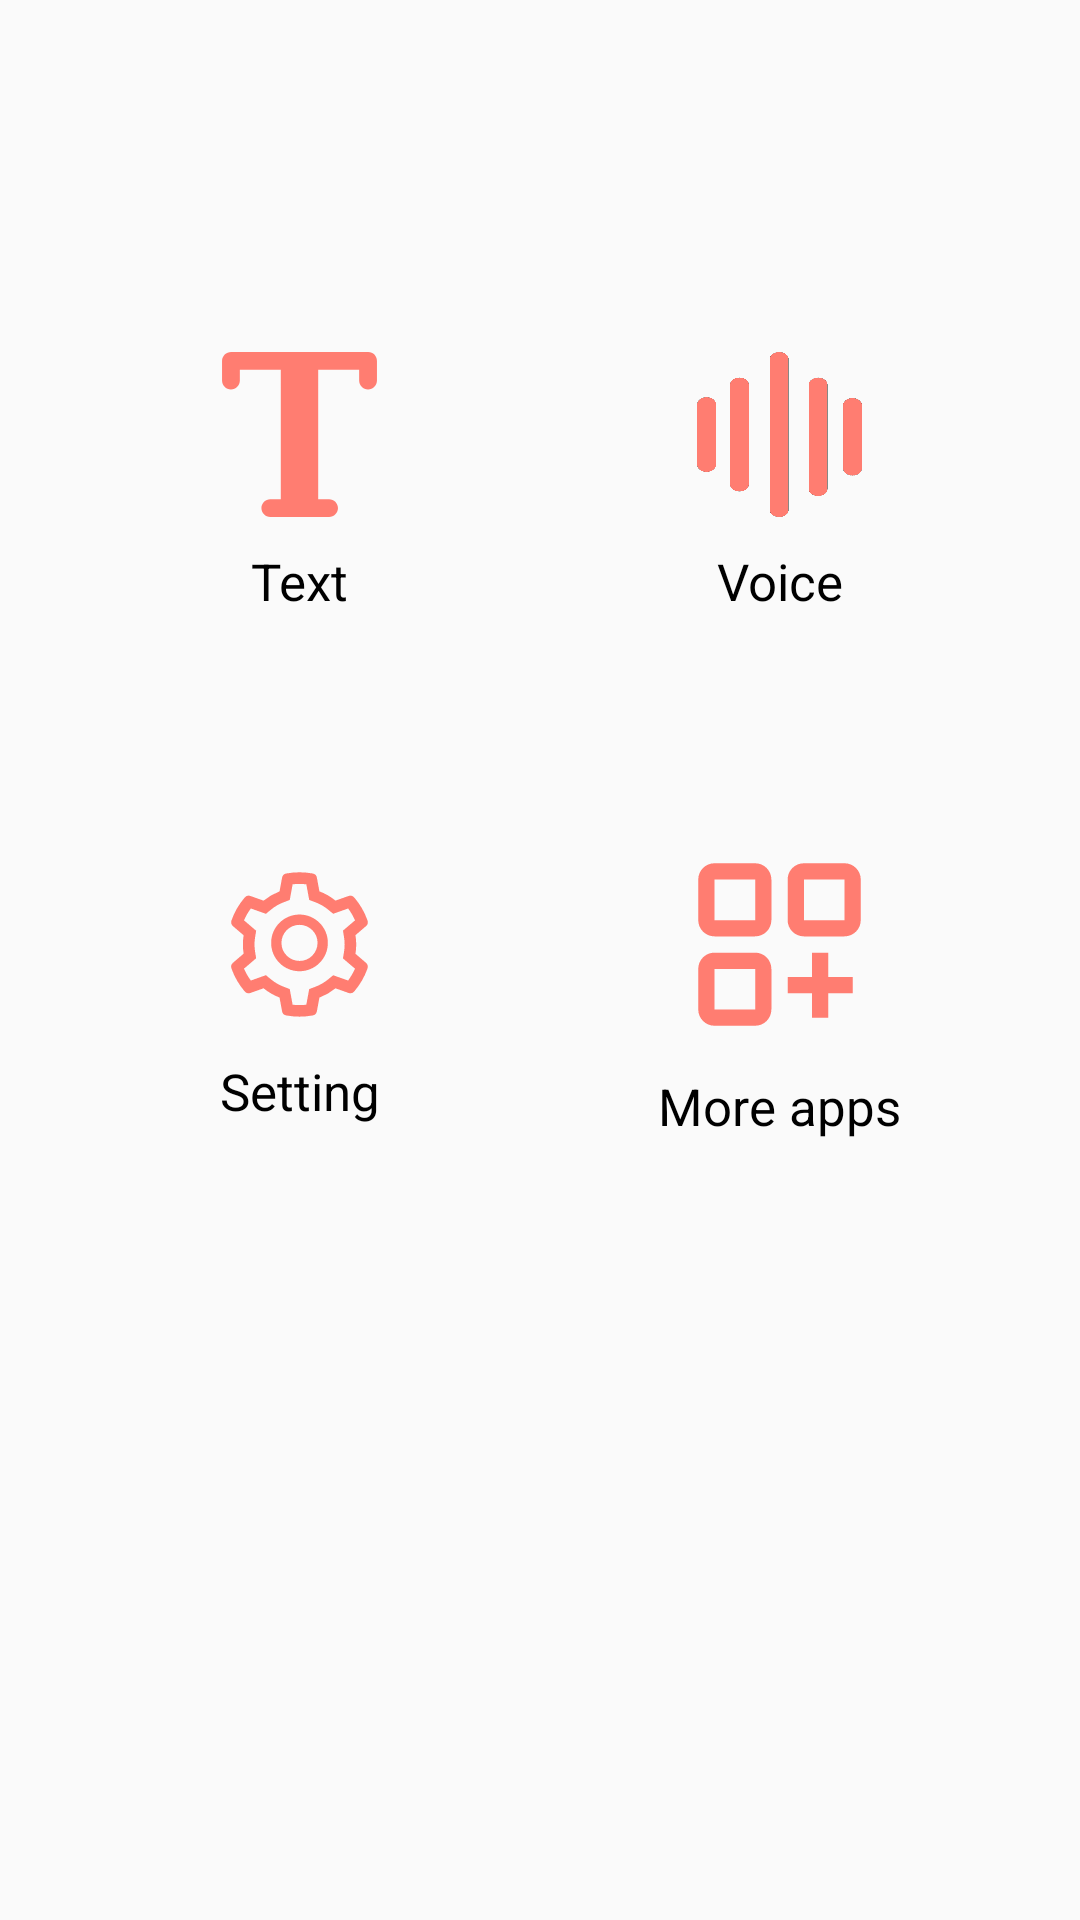

Layout XML and referenced resources for this Android screen:
<!-- AndroidManifest.xml: application theme Theme.UrduToEnglishTranslator -->
<!-- res/layout/activity_main.xml -->
<?xml version="1.0" encoding="utf-8"?>
<androidx.constraintlayout.widget.ConstraintLayout xmlns:android="http://schemas.android.com/apk/res/android"
    xmlns:app="http://schemas.android.com/apk/res-auto"
    xmlns:tools="http://schemas.android.com/tools"
    android:layout_width="match_parent"
    android:layout_height="match_parent"
    tools:context=".Main_Activity">


    <ScrollView
        android:id="@+id/scrollView2"
        android:layout_width="0dp"
        android:layout_height="wrap_content"
        app:layout_constraintBottom_toTopOf="@+id/relativeLayout"
        app:layout_constraintEnd_toEndOf="parent"
        app:layout_constraintHorizontal_bias="0.0"
        app:layout_constraintStart_toStartOf="parent"
        app:layout_constraintTop_toTopOf="parent"
        app:layout_constraintVertical_bias="0.22000003">


        <androidx.constraintlayout.widget.ConstraintLayout
            android:layout_width="match_parent"
            android:layout_height="wrap_content">

            <LinearLayout
                android:id="@+id/text_btn"
                android:layout_width="120dp"
                android:layout_height="130dp"
                android:layout_marginVertical="40dp"
                android:background="@drawable/layout_stroke"
                android:backgroundTint="#26EE2E44"
                android:clickable="true"
                android:focusable="true"
                android:gravity="center"
                android:orientation="vertical"
                app:layout_constraintEnd_toStartOf="@+id/voice_btn"
                app:layout_constraintHorizontal_bias="0.5"
                app:layout_constraintStart_toStartOf="parent"
                app:layout_constraintTop_toTopOf="parent">

                <ImageView
                    android:layout_width="55dp"
                    android:layout_height="55dp"
                    android:scaleType="fitCenter"
                    android:src="@drawable/ic_text" />

                <TextView
                    android:layout_width="wrap_content"
                    android:layout_height="wrap_content"
                    android:layout_marginTop="10dp"
                    android:layout_marginBottom="-20dp"
                    android:text="Text"
                    android:textColor="@color/black"
                    android:textSize="17sp" />
            </LinearLayout>

            <LinearLayout
                android:id="@+id/voice_btn"
                android:layout_width="120dp"
                android:layout_height="130dp"
                android:layout_marginVertical="40dp"
                android:background="@drawable/layout_stroke"
                android:backgroundTint="#26EE2E44"
                android:gravity="center"
                android:orientation="vertical"

                app:layout_constraintEnd_toEndOf="parent"
                app:layout_constraintHorizontal_bias="0.5"
                app:layout_constraintStart_toEndOf="@+id/text_btn"
                app:layout_constraintTop_toTopOf="parent">

                <ImageView
                    android:layout_width="55dp"
                    android:layout_height="55dp"
                    android:scaleType="fitXY"
                    android:src="@drawable/ic_voice" />

                <TextView
                    android:layout_width="wrap_content"
                    android:layout_height="wrap_content"
                    android:layout_marginTop="10dp"
                    android:layout_marginBottom="-20dp"
                    android:text="Voice"
                    android:textColor="@color/black"
                    android:textSize="17sp" />

            </LinearLayout>

            <LinearLayout
                android:id="@+id/setting_btn"
                android:layout_width="120dp"
                android:layout_height="130dp"
                android:layout_marginVertical="40dp"
                android:layout_marginTop="32dp"
                android:background="@drawable/layout_stroke"
                android:backgroundTint="#26EE2E44"
                android:gravity="center"

                android:orientation="vertical"
                app:layout_constraintBottom_toBottomOf="parent"
                app:layout_constraintEnd_toStartOf="@+id/more_btn"
                app:layout_constraintHorizontal_bias="0.5"
                app:layout_constraintStart_toStartOf="parent"
                app:layout_constraintTop_toBottomOf="@+id/text_btn">

                <ImageView
                    android:layout_width="55dp"
                    android:layout_height="55dp"
                    android:scaleType="fitXY"
                    android:src="@drawable/ic_setting" />

                <TextView
                    android:layout_width="wrap_content"
                    android:layout_height="wrap_content"
                    android:layout_marginTop="10dp"
                    android:layout_marginBottom="-20dp"
                    android:text="Setting"
                    android:textColor="@color/black"
                    android:textSize="17sp" />

            </LinearLayout>

            <LinearLayout
                android:id="@+id/more_btn"
                android:layout_width="120dp"
                android:layout_height="130dp"
                android:layout_marginVertical="40dp"
                android:layout_marginTop="40dp"
                android:background="@drawable/layout_stroke"
                android:backgroundTint="#26EE2E44"
                android:gravity="center"
                android:orientation="vertical"
                app:layout_constraintBottom_toBottomOf="parent"
                app:layout_constraintEnd_toEndOf="parent"
                app:layout_constraintHorizontal_bias="0.5"
                app:layout_constraintStart_toEndOf="@+id/setting_btn"
                app:layout_constraintTop_toBottomOf="@+id/voice_btn">

                <ImageView
                    android:layout_width="65dp"
                    android:layout_height="65dp"
                    android:scaleType="fitXY"
                    android:src="@drawable/ic_moreapps" />

                <TextView
                    android:layout_width="wrap_content"
                    android:layout_height="wrap_content"
                    android:layout_marginTop="10dp"
                    android:layout_marginBottom="-20dp"
                    android:text="More apps"
                    android:textColor="@color/black"
                    android:textSize="17sp" />

            </LinearLayout>


        </androidx.constraintlayout.widget.ConstraintLayout>

    </ScrollView>



    <RelativeLayout
        android:id="@+id/relativeLayout"
        android:layout_width="0dp"
        android:layout_height="50dp"
        app:layout_constraintBottom_toBottomOf="parent"
        app:layout_constraintEnd_toEndOf="parent"
        app:layout_constraintStart_toStartOf="parent" />

</androidx.constraintlayout.widget.ConstraintLayout>
<!-- resources referenced by this layout -->
<resources>
  <color name="black">#FF000000</color>
  <!-- drawable ic_moreapps (drawable) -->
  <vector xmlns:android="http://schemas.android.com/apk/res/android"
      android:width="24dp"
      android:height="24dp"
      android:viewportWidth="24"
      android:viewportHeight="24">
    <path
        android:fillColor="#FF7D71"
        android:pathData="M16,16L16,13L18,13L18,16L21,16L21,18L18,18L18,21L16,21L16,18L13,18L13,16L16,16ZM4,13L9,13C10.105,13 11,13.895 11,15L11,20C11,21.105 10.105,22 9,22L4,22C2.895,22 2,21.105 2,20L2,15C2,13.895 2.895,13 4,13ZM4,15L4,20L9,20L9,15L4,15ZM4,2L9,2C10.105,2 11,2.895 11,4L11,9C11,10.105 10.105,11 9,11L4,11C2.895,11 2,10.105 2,9L2,4C2,2.895 2.895,2 4,2ZM4,4L4,9L9,9L9,4L4,4ZM15,2L20,2C21.105,2 22,2.895 22,4L22,9C22,10.105 21.105,11 20,11L15,11C13.895,11 13,10.105 13,9L13,4C13,2.895 13.895,2 15,2ZM15,4L15,9L20,9L20,4L15,4Z"
        android:fillType="evenOdd"/>
  </vector>
  <!-- drawable ic_setting: vector/xml drawable (drawable, 2156 chars, omitted) -->
  <!-- drawable ic_text (drawable) -->
  <vector android:height="256dp" android:viewportHeight="278"
      android:viewportWidth="278" android:width="256dp" xmlns:android="http://schemas.android.com/apk/res/android">
      <path android:fillColor="#FF7D71" android:pathData="M254.83,0h-98.5h-33h-99.5C15.55,0 8.5,6.72 8.5,15v33c0,8.28 6.72,15 15,15s15,-6.72 15,-15V30h69v218H89.83c-8.28,0 -15,6.72 -15,15s6.72,15 15,15h99c8.28,0 15,-6.72 15,-15s-6.72,-15 -15,-15H170.5V30h69v18c0,8.28 6.72,15 15,15s15,-6.72 15,-15V15C269.5,6.72 263.12,0 254.83,0z"/>
  </vector>
  <!-- drawable ic_voice: png bitmap (drawable, 5793 bytes) -->
  <style name="Theme.UrduToEnglishTranslator" parent="Theme.AppCompat.Light">
          
          <item name="colorPrimary">@color/purple_500</item>
          <item name="colorPrimaryVariant">@color/purple_700</item>
          <item name="colorOnPrimary">@color/white</item>
          <item name="titleTextColor">@color/white</item>
          
          <item name="colorSecondary">@color/teal_200</item>
          <item name="colorSecondaryVariant">@color/teal_700</item>
          <item name="colorOnSecondary">#6B8CFE</item>
          
          <item name="android:statusBarColor" tools:targetApi="l">@color/Default</item>
          
      </style>
  <color name="purple_500">#FF6200EE</color>
  <color name="purple_700">#FF3700B3</color>
  <color name="white">#FFFFFFFF</color>
  <color name="teal_200">#FF03DAC5</color>
  <color name="teal_700">#FF018786</color>
  <color name="Default">#ee2e44</color>
</resources>
